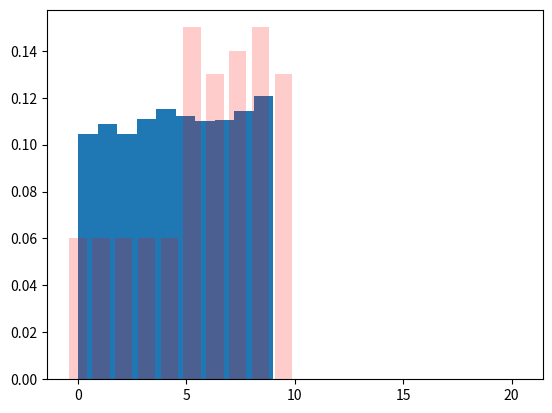

This chart was generated by the following Python code:
import numpy as np
from matplotlib import pyplot as plt

accepted = []
auxi_dis = [0.05]*20 
c = 1 #c is the scalar of the auxiliary distribution
dis = [0.06]*5 +[0.15, 0.13, 0.14, 0.15, 0.13]+[0]*10

def sample(n): #n stands for the iterations of sampling
    for i in range(n):
        num = np.random.randint(20)
        u = np.random.uniform()
        if (u <= (dis[num]/(c*auxi_dis[num]))):
            accepted.append(num)
            
sample(10000)
print("The efficiency is: " + str(len(accepted)/10000))
plt.hist(accepted, density = 1)
x = np.linspace(0, 20, 20)
plt.bar(x, dis, color = 'r', alpha = 0.2, width = 0.8)
plt.show()

        
